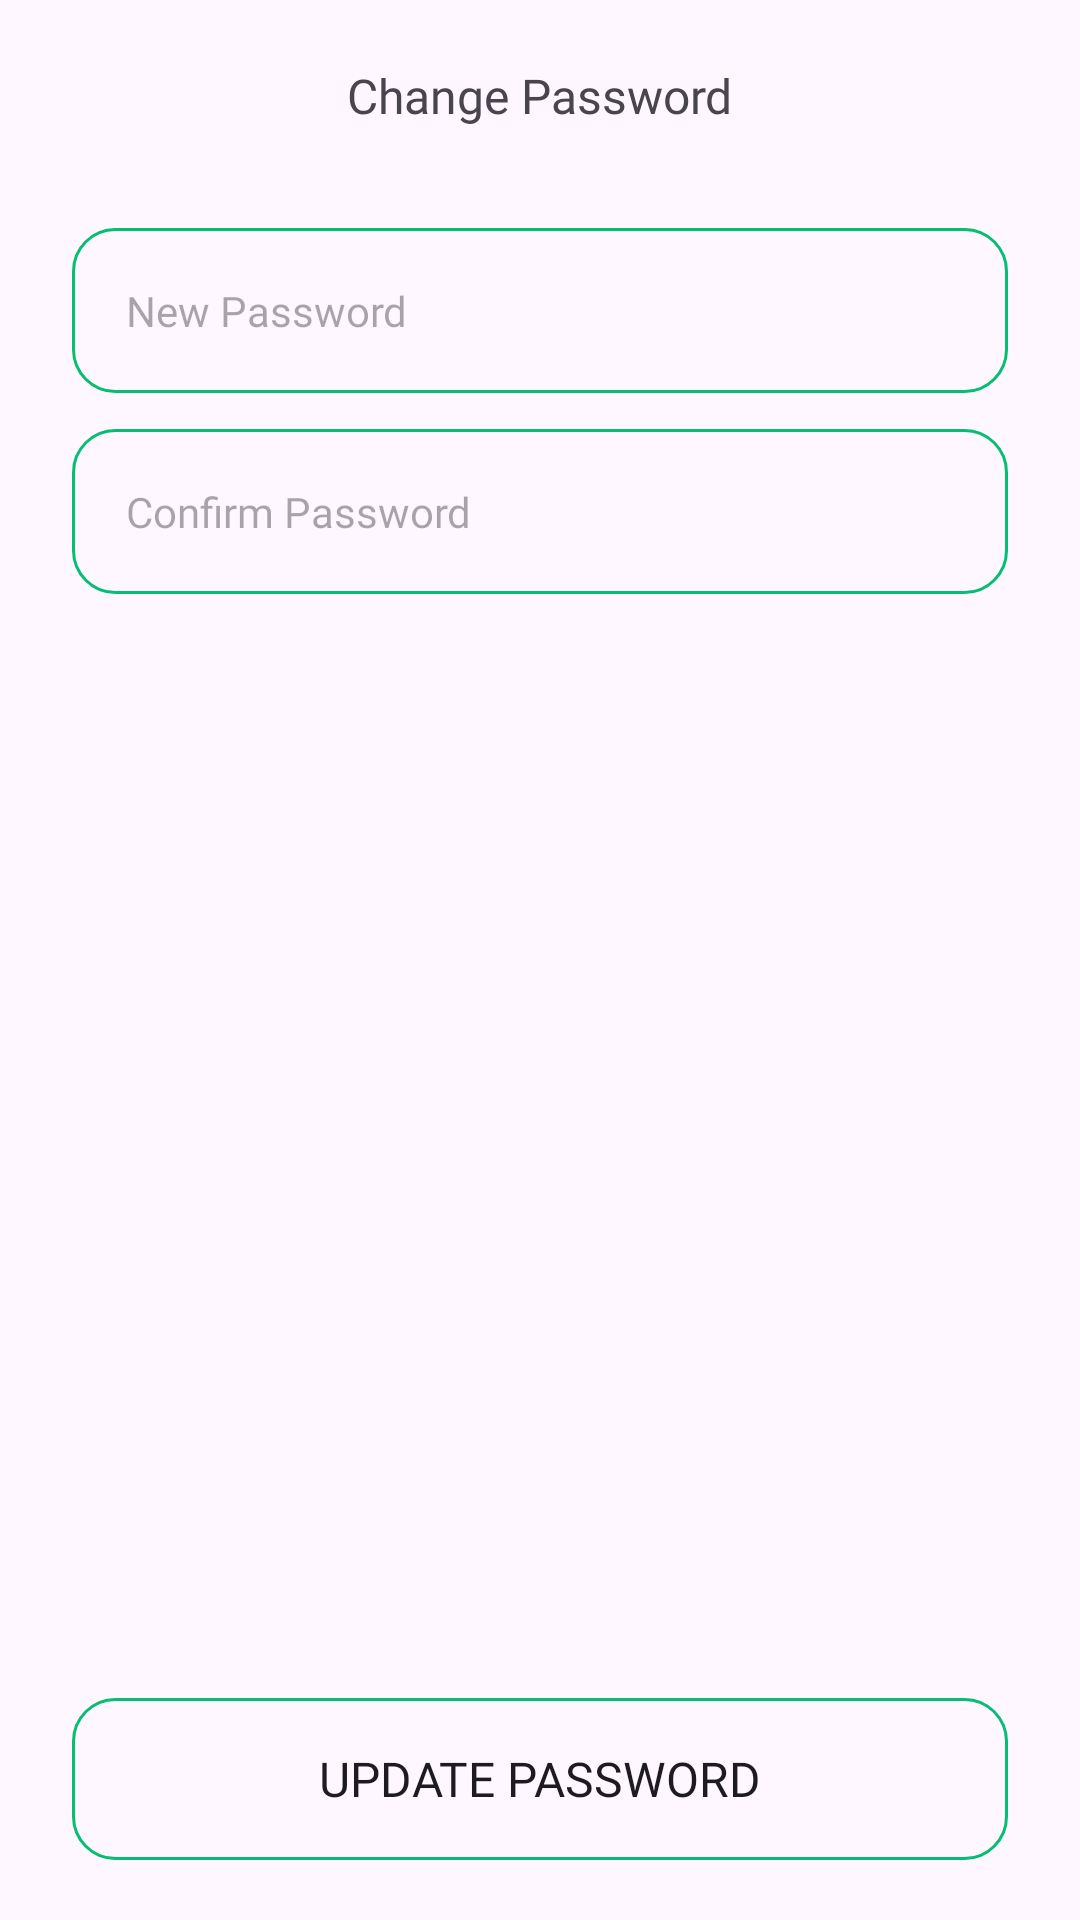

Here is an Android app screen rendered from its layout file. Give the layout XML and the strings, colors and styles it references.
<!-- AndroidManifest.xml: application theme Theme.Capstone -->
<!-- res/layout/fragment_change_password.xml -->
<?xml version="1.0" encoding="utf-8"?>
<androidx.coordinatorlayout.widget.CoordinatorLayout xmlns:android="http://schemas.android.com/apk/res/android"
    xmlns:app="http://schemas.android.com/apk/res-auto"
    xmlns:tools="http://schemas.android.com/tools"
    android:layout_width="match_parent"
    android:layout_height="match_parent"
    tools:context=".ui.profile.password.ChangePasswordFragment">

    <com.google.android.material.appbar.AppBarLayout
        android:layout_width="match_parent"
        android:layout_height="wrap_content">

        <com.google.android.material.appbar.MaterialToolbar
            android:id="@+id/appbar"
            android:layout_width="match_parent"
            android:layout_height="?attr/actionBarSize"
            app:navigationIcon="@drawable/baseline_arrow_back_ios_24"
            app:navigationIconTint="@color/black"
            app:title="@string/change_password"
            app:titleCentered="true"
            app:titleTextAppearance="@style/ToolBarFont" />

    </com.google.android.material.appbar.AppBarLayout>

    <androidx.core.widget.NestedScrollView
        android:layout_width="match_parent"
        android:layout_height="match_parent"
        android:fillViewport="true"
        app:layout_behavior="@string/appbar_scrolling_view_behavior">

        <androidx.constraintlayout.widget.ConstraintLayout
            android:layout_width="match_parent"
            android:layout_height="match_parent"
            >

            <com.google.android.material.progressindicator.LinearProgressIndicator
                android:id="@+id/progressIndicator"
                android:layout_width="match_parent"
                android:layout_height="wrap_content"
                android:indeterminate="true"
                android:visibility="gone"
                app:layout_constraintEnd_toEndOf="parent"
                app:layout_constraintStart_toStartOf="parent"
                app:layout_constraintTop_toTopOf="parent" />

            <EditText
                android:id="@+id/password_text_field"
                style="@style/EditTextStyle"
                android:hint="@string/new_password"
                android:autofillHints="name"
                android:inputType="textPassword"
                app:layout_constraintStart_toStartOf="parent"
                app:layout_constraintEnd_toEndOf="parent"
                app:layout_constraintTop_toTopOf="parent" />

            <EditText
                android:id="@+id/confirm_password_text_field"
                style="@style/EditTextStyle"
                android:hint="@string/confirm_password"
                android:autofillHints="name"
                android:inputType="textPassword"
                app:layout_constraintStart_toStartOf="parent"
                app:layout_constraintEnd_toEndOf="parent"
                app:layout_constraintTop_toBottomOf="@id/password_text_field" />

            <Button
                android:id="@+id/btn_update_password"
                style="@style/SemiBoldFont"
                android:layout_width="match_parent"
                android:layout_height="54dp"
                android:layout_marginHorizontal="24dp"
                android:layout_marginBottom="20dp"
                android:background="@drawable/corner_border"
                android:text="@string/update_password"
                android:textSize="16sp"
                app:layout_constraintBottom_toBottomOf="parent"
                app:layout_constraintEnd_toEndOf="parent"
                app:layout_constraintStart_toStartOf="parent" />

        </androidx.constraintlayout.widget.ConstraintLayout>

    </androidx.core.widget.NestedScrollView>

</androidx.coordinatorlayout.widget.CoordinatorLayout>
<!-- resources referenced by this layout -->
<resources>
  <color name="black">#FF000000</color>
  <!-- drawable corner_border (drawable) -->
  <?xml version="1.0" encoding="utf-8"?>
  <shape xmlns:android="http://schemas.android.com/apk/res/android">
  
      <corners android:radius="14dp" />
      <stroke android:width="1dp"
          android:color="@color/green" />
  </shape>
  <string name="change_password">Change Password</string>
  <string name="confirm_password">Confirm Password</string>
  <string name="new_password">New Password</string>
  <string name="update_password">Update Password</string>
  <style name="EditTextStyle">
          <item name="android:layout_width">0dp</item>
          <item name="android:layout_height">wrap_content</item>
          <item name="android:background">@drawable/corner_border</item>
          <item name="android:fontFamily">@font/manrope</item>
          <item name="android:textSize">14sp</item>
          <item name="android:padding">18dp</item>
          <item name="android:layout_marginHorizontal">24dp</item>
          <item name="android:layout_marginTop">12dp</item>
      </style>
  <style name="SemiBoldFont">
          <item name="android:fontFamily">@font/manrope_semibold</item>
      </style>
  <style name="ToolBarFont" parent="Widget.Material3.Toolbar">
          <item name="fontFamily">@font/manrope_extrabold</item>
          <item name="android:textSize">16sp</item>
      </style>
  <style name="Theme.Capstone" parent="Base.Theme.Capstone" />
  <color name="green">#05BE71</color>
  <style name="Base.Theme.Capstone" parent="Theme.Material3.Light.NoActionBar">
          
           <item name="colorPrimary">@color/green</item>
      </style>
</resources>
